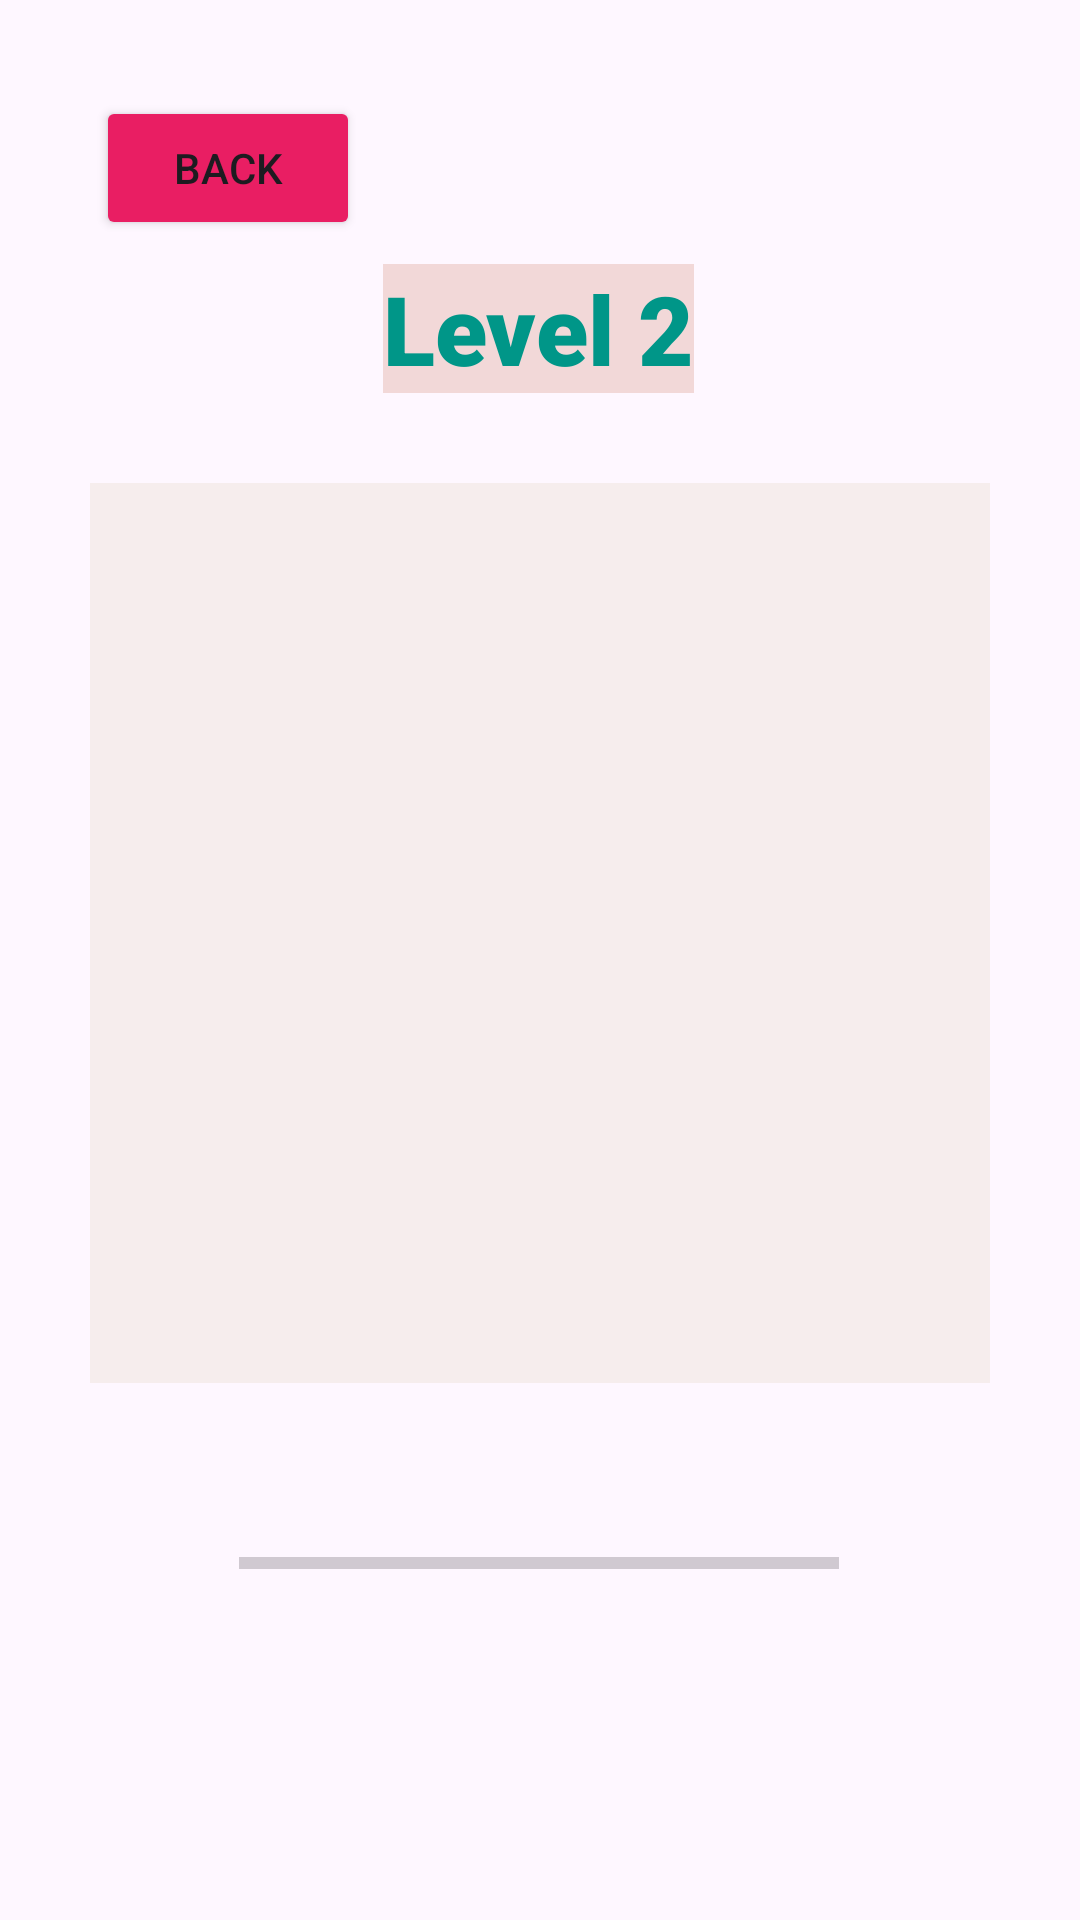

Android layout source for this screen:
<!-- AndroidManifest.xml: application theme Theme.ColorGuess -->
<!-- res/layout/activity_game_level2.xml -->
<?xml version="1.0" encoding="utf-8"?>
<androidx.constraintlayout.widget.ConstraintLayout xmlns:android="http://schemas.android.com/apk/res/android"
    xmlns:app="http://schemas.android.com/apk/res-auto"
    xmlns:tools="http://schemas.android.com/tools"
    android:id="@+id/main"
    android:layout_width="match_parent"
    android:layout_height="match_parent"
    tools:context=".GameLevel_2">

    <Button
        android:id="@+id/btnBack"
        android:layout_width="wrap_content"
        android:layout_height="wrap_content"
        android:layout_marginStart="32dp"
        android:layout_marginTop="32dp"
        android:backgroundTint="#E91E63"
        android:text="Back"

        app:layout_constraintStart_toStartOf="parent"
        app:layout_constraintTop_toTopOf="parent" />

    <TextView
        android:id="@+id/textLevel1"
        android:layout_width="wrap_content"
        android:layout_height="wrap_content"
        android:layout_marginTop="8dp"
        android:background="#F2D8D8"
        android:fontFamily="sans-serif-black"
        android:text="Level 2"
        android:textColor="#009688"
        android:textSize="32sp"
        android:textStyle="bold"
        app:layout_constraintEnd_toEndOf="parent"
        app:layout_constraintHorizontal_bias="0.498"
        app:layout_constraintStart_toStartOf="parent"
        app:layout_constraintTop_toBottomOf="@+id/btnBack" />

    <FrameLayout
        android:id="@+id/rootLayout"
        android:layout_width="300dp"
        android:layout_height="300dp"
        android:layout_marginTop="30dp"
        android:background="#F6EDED"
        android:gravity="center"
        android:orientation="vertical"
        android:padding="2dp"
        app:layout_constraintBottom_toBottomOf="parent"
        app:layout_constraintEnd_toEndOf="parent"

        app:layout_constraintStart_toStartOf="parent"
        app:layout_constraintTop_toBottomOf="@+id/textLevel1"
        app:layout_constraintVertical_bias="0.0">

        <GridLayout
            android:id="@+id/gridLayout"
            android:layout_width="match_parent"
            android:layout_height="match_parent"
            android:layout_margin="16dp"
            android:alignmentMode="alignMargins"
            android:columnCount="4"
            android:padding="8dp"
            android:rowCount="4"
            android:useDefaultMargins="true" />

    </FrameLayout>

    <ProgressBar
        android:id="@+id/progressBar"
        style="?android:attr/progressBarStyleHorizontal"
        android:layout_width="200dp"
        android:layout_height="wrap_content"
        android:layout_gravity="center"
        android:layout_marginTop="52dp"
        android:max="5"
        android:progress="0"
        android:progressTint="@android:color/holo_green_dark"
        app:layout_constraintEnd_toEndOf="parent"
        app:layout_constraintHorizontal_bias="0.497"
        app:layout_constraintStart_toStartOf="parent"
        app:layout_constraintTop_toBottomOf="@+id/rootLayout" />


</androidx.constraintlayout.widget.ConstraintLayout>
<!-- resources referenced by this layout -->
<resources>
  <style name="Theme.ColorGuess" parent="Base.Theme.ColorGuess" />
  <style name="Base.Theme.ColorGuess" parent="Theme.Material3.DayNight.NoActionBar">
          
          
      </style>
</resources>
